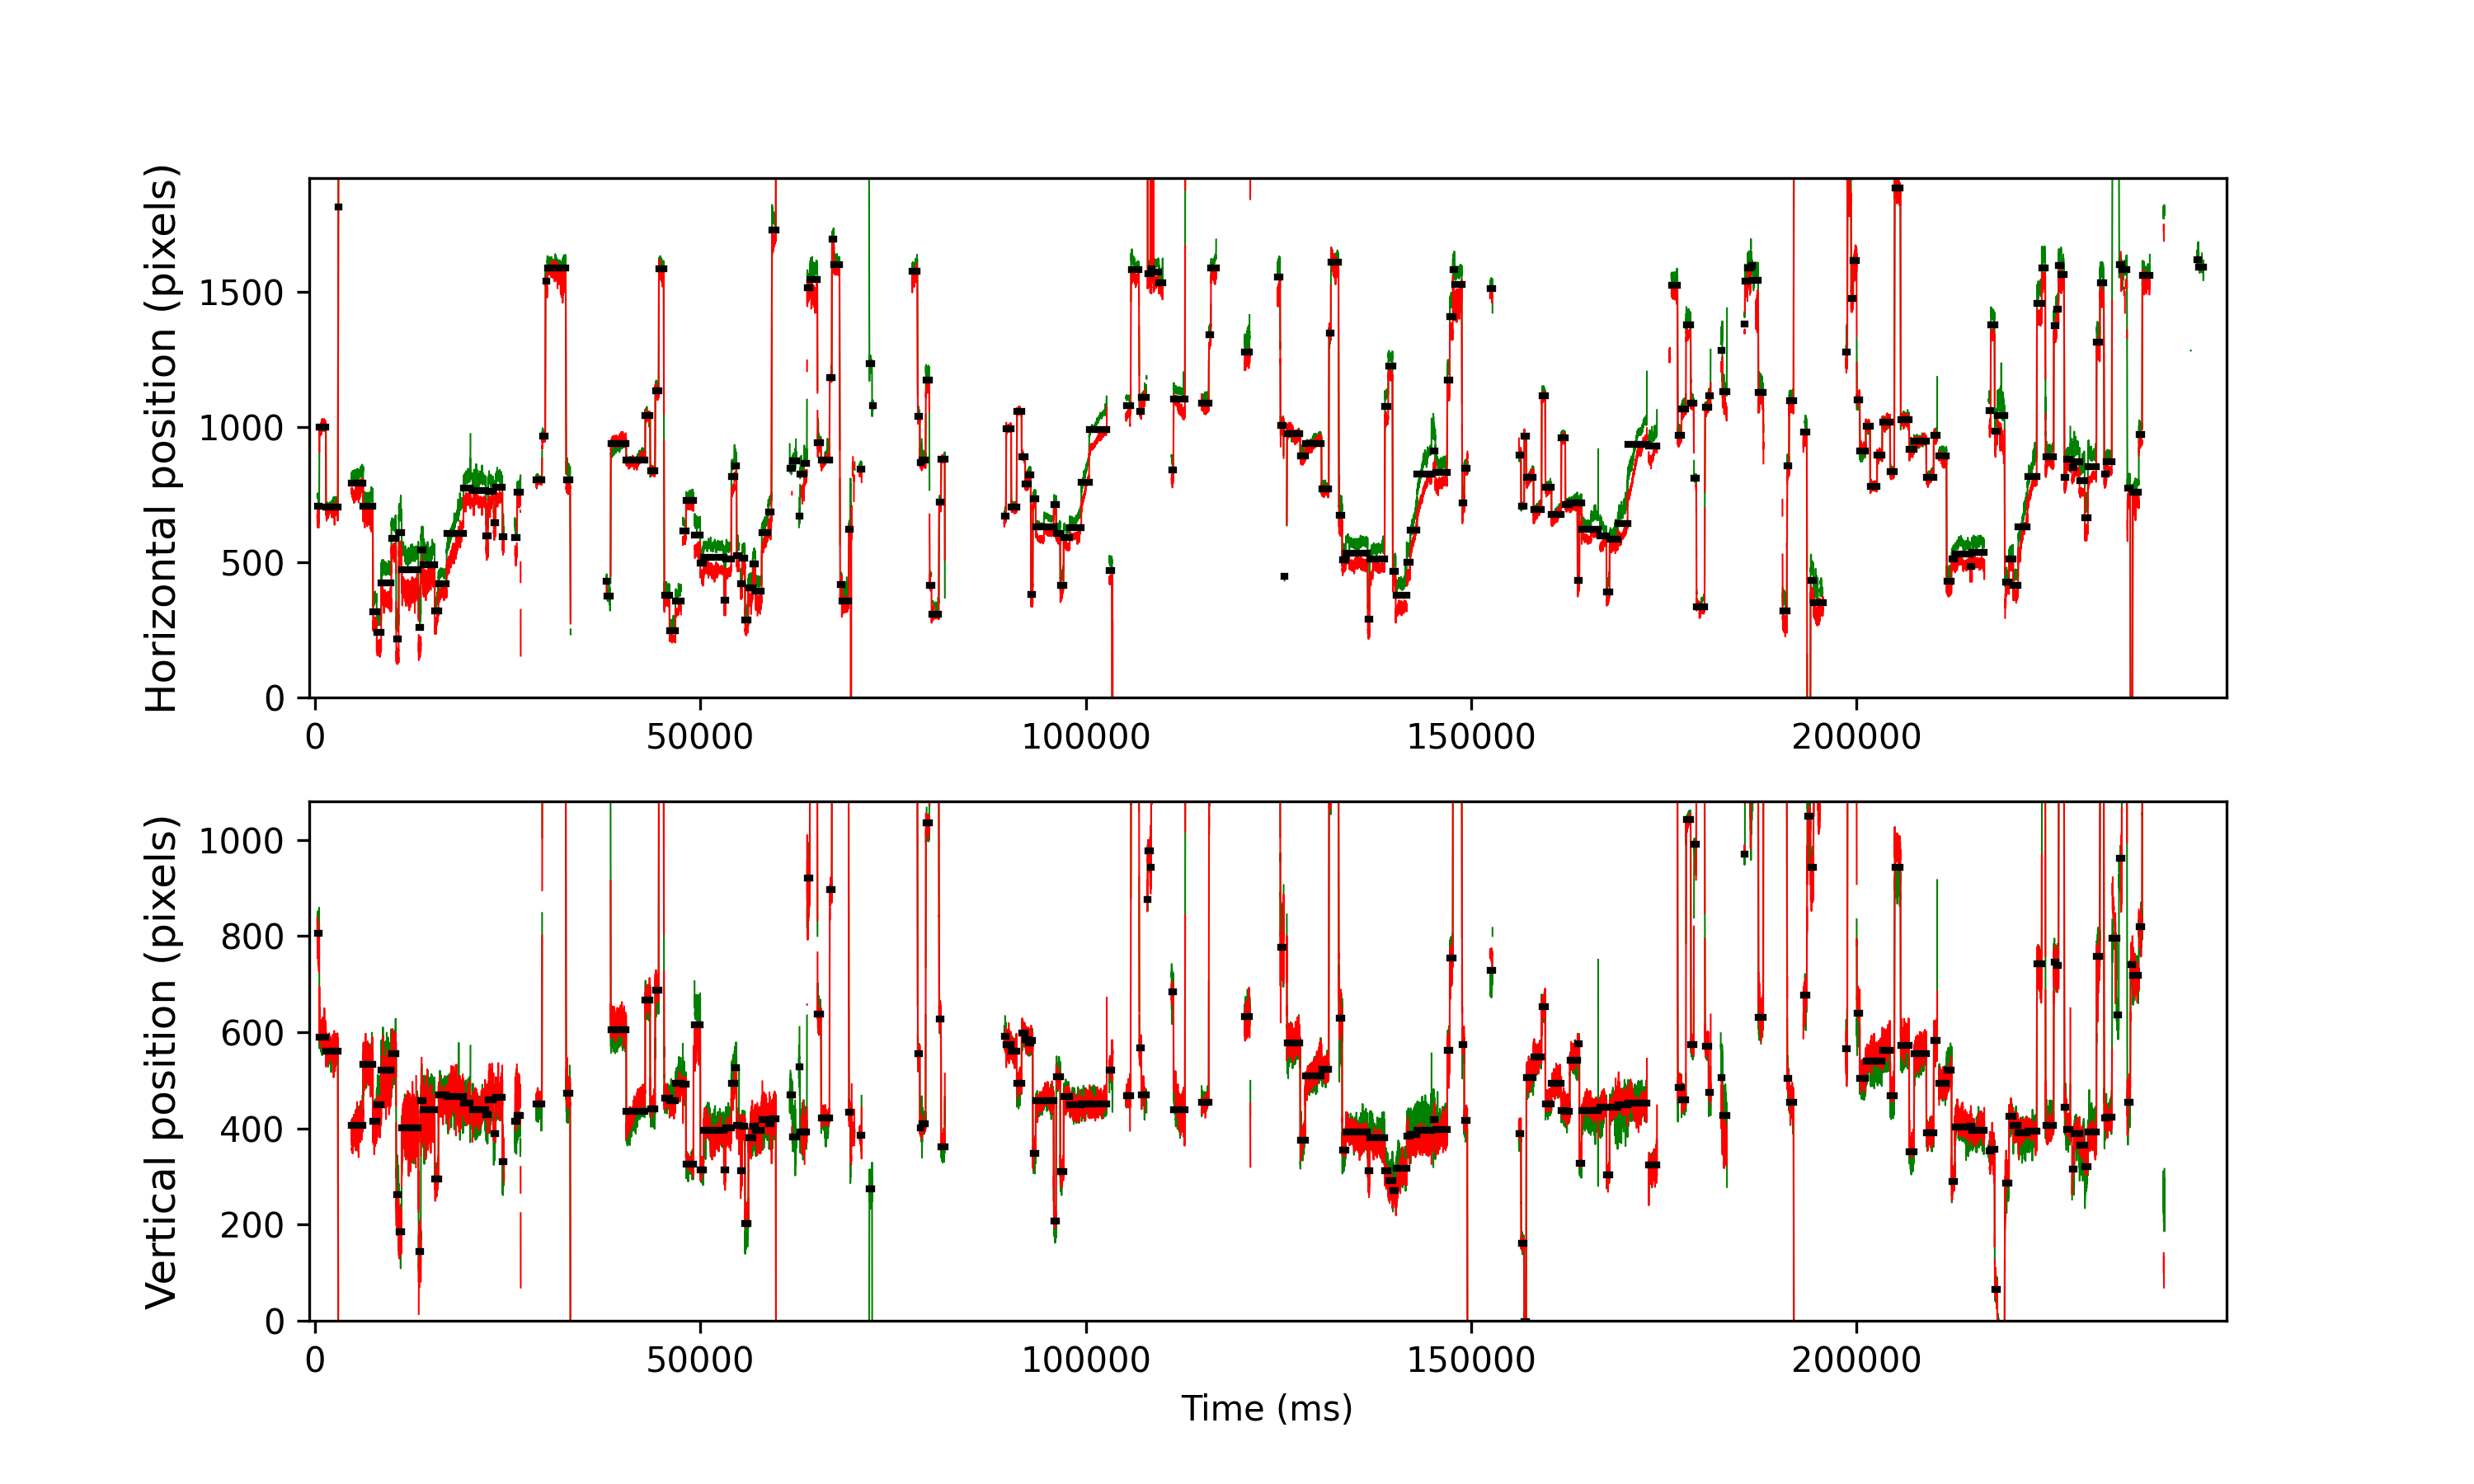

Values plotted in this chart, from the file beside it:
cutoff, start, end, startT, endT, dur, xpos, ypos, flankdataloss, fracinterped, RMSxy, BCEA, fixRangeX, fixRangeY, participant
1.055, 265, 323, 320.7, 556.7, 236, 708.5, 806.0, 1.0, 0.0, 0.6641, 0.7004, 1.519, 2.174, 137_leap_voe_gaze
1.055, 332, 538, 588.7, 1417, 828.0, 1000, 589.5, 0.0, 0.0, 0.3458, 0.2781, 0.9467, 1.648, 137_leap_voe_gaze
1.055, 545, 929, 1441, 2981, 1540, 703.0, 561.0, 0.0, 0.0, 0.3253, 0.2976, 1.145, 1.18, 137_leap_voe_gaze
1.055, 939, 952, 3017, 3073, 56.0, 1812, -202.8, 1.0, 0.0, 2.113, 19.36, 20.64, 13.34, 137_leap_voe_gaze
1.055, 1368, 1746, 4733, 6248, 1516, 793.0, 406.5, 1.0, 0.0, 0.4074, 0.591, 1.426, 1.847, 137_leap_voe_gaze
1.055, 1752, 2061, 6268, 7508, 1240, 707.5, 532.5, 0.0, 0.0, 0.5872, 0.6513, 2.08, 2.127, 137_leap_voe_gaze
1.055, 2070, 2186, 7541, 8009, 468.0, 315.5, 415.0, 0.0, 0.0, 0.5028, 0.4197, 0.9701, 1.683, 137_leap_voe_gaze
1.055, 2192, 2331, 8029, 8589, 560.0, 239.2, 449.2, 0.0, 0.0, 0.4459, 0.4112, 1.052, 1.332, 137_leap_voe_gaze
1.055, 2337, 2661, 8609, 9909, 1300, 424.5, 520.5, 0.0, 0.0, 0.8376, 1.363, 2.606, 2.665, 137_leap_voe_gaze
1.055, 2667, 2811, 9929, 10509, 580.0, 589.0, 555.0, 0.0, 0.0, 0.6302, 0.729, 2.057, 2.174, 137_leap_voe_gaze
1.055, 2824, 2901, 10557, 10869, 312.0, 217.2, 262.5, 0.0, 0.0, 0.5652, 0.7905, 1.87, 1.917, 137_leap_voe_gaze
1.055, 2908, 2991, 10893, 11229, 336.0, 609.0, 184.5, 0.0, 0.0, 0.8474, 1.56, 3.892, 1.812, 137_leap_voe_gaze
1.055, 2997, 3538, 11249, 13416, 2168, 472.0, 401.5, 0.0, 0.001845, 1.217, 3.113, 4.044, 3.682, 137_leap_voe_gaze
1.055, 3547, 3616, 13448, 13728, 280.0, 260.2, 144.8, 0.0, 0.0, 1.065, 2.246, 2.828, 2.852, 137_leap_voe_gaze
1.055, 3623, 3681, 13752, 13988, 236.0, 546.0, 458.5, 0.0, 0.0, 1.199, 3.048, 3.366, 2.817, 137_leap_voe_gaze
1.055, 3687, 4066, 14008, 15528, 1520, 490.5, 438.5, 0.0, 0.0, 0.8201, 1.401, 3.062, 3.506, 137_leap_voe_gaze
1.055, 4072, 4190, 15548, 16024, 476.0, 318.5, 295.5, 0.0, 0.0, 0.354, 0.8383, 1.823, 1.251, 137_leap_voe_gaze
1.055, 4200, 4450, 16060, 17065, 1004, 420.5, 469.0, 0.0, 0.0, 0.4454, 0.3541, 1.66, 1.8, 137_leap_voe_gaze
1.055, 4458, 5001, 17093, 19268, 2176, 607.2, 466.8, 0.0, 0.0, 0.7941, 3.626, 5.47, 2.548, 137_leap_voe_gaze
1.055, 5007, 5227, 19288, 20172, 884.0, 774.5, 453.0, 0.0, 0.0, 0.5388, 0.6518, 1.999, 2.536, 137_leap_voe_gaze
1.055, 5292, 5729, 20428, 22180, 1752, 765.0, 439.0, 0.0, 0.0, 0.4736, 0.5566, 1.765, 2.01, 137_leap_voe_gaze
1.055, 5736, 5794, 22204, 22440, 236.0, 597.5, 428.0, 0.0, 0.0, 0.7584, 0.988, 1.975, 1.917, 137_leap_voe_gaze
1.055, 5801, 5974, 22464, 23160, 696.0, 762.0, 459.5, 0.0, 0.0, 0.5444, 0.6867, 2.384, 2.034, 137_leap_voe_gaze
1.055, 5981, 6044, 23184, 23440, 256.0, 646.5, 389.8, 0.0, 0.0, 0.4071, 0.4282, 1.309, 1.227, 137_leap_voe_gaze
1.055, 6050, 6260, 23460, 24304, 844.0, 776.5, 464.0, 0.0, 0.0, 0.5651, 0.6424, 1.788, 1.882, 137_leap_voe_gaze
1.055, 6270, 6315, 24340, 24524, 184.0, 593.0, 330.5, 0.0, 0.0, 0.8569, 1.086, 2.478, 2.431, 137_leap_voe_gaze
1.055, 6666, 6739, 25924, 26220, 296.0, 592.0, 415.0, 1.0, 0.01351, 1.423, 2.987, 4.044, 3.763, 137_leap_voe_gaze
1.055, 6746, 6846, 26244, 26648, 404.0, 758.0, 427.5, 0.0, 0.0198, 0.7114, 0.7173, 1.94, 2.454, 137_leap_voe_gaze
1.055, 7362, 7546, 28708, 29448, 740.0, 804.0, 451.5, 1.0, 0.0, 0.1989, 0.09196, 0.5727, 0.935, 137_leap_voe_gaze
1.055, 7559, 7654, 29496, 29880, 384.0, 964.8, 1160, 0.0, 0.0, 0.2538, 0.1478, 0.748, 1.005, 137_leap_voe_gaze
1.055, 7665, 7715, 29920, 30124, 204.0, 1538, 1258, 0.0, 0.0, 0.2248, 0.1222, 1.122, 0.4675, 137_leap_voe_gaze
1.055, 7722, 8319, 30148, 32540, 2392, 1589, 1212, 0.0, 0.02174, 0.5709, 1.163, 3.834, 2.408, 137_leap_voe_gaze
1.055, 8335, 8461, 32600, 33108, 508.0, 805.0, 473.5, 0.0, 0.0, 0.6731, 0.925, 2.127, 2.197, 137_leap_voe_gaze
1.055, 9634, 9652, 37796, 37872, 76.0, 430.0, 1120, 1.0, 0.0, 0.6678, 0.894, 1.484, 1.251, 137_leap_voe_gaze
1.055, 9658, 9772, 37892, 38352, 460.0, 376.0, 1153, 0.0, 0.5565, 0.7526, 1.528, 2.408, 2.034, 137_leap_voe_gaze
1.055, 9783, 10277, 38392, 40372, 1980, 939.5, 606.0, 0.0, 0.0, 0.3499, 0.4782, 1.519, 1.473, 137_leap_voe_gaze
1.055, 10283, 10892, 40392, 42832, 2440, 876.5, 435.8, 0.0, 0.0, 0.2392, 0.799, 1.227, 2.244, 137_leap_voe_gaze
1.055, 10898, 11052, 42852, 43472, 620.0, 1042, 666.5, 0.0, 0.0, 0.3934, 0.323, 1.005, 1.367, 137_leap_voe_gaze
1.055, 11063, 11214, 43512, 44120, 608.0, 838.2, 440.5, 0.0, 0.0, 0.2617, 0.1746, 0.7831, 0.9116, 137_leap_voe_gaze
1.055, 11226, 11332, 44164, 44592, 428.0, 1133, 687.0, 0.0, 0.0, 0.395, 0.3364, 1.087, 1.461, 137_leap_voe_gaze
1.055, 11343, 11497, 44632, 45252, 620.0, 1586, 1157, 0.0, 0.0, 0.3111, 0.2786, 1.274, 0.713, 137_leap_voe_gaze
1.055, 11517, 11682, 45328, 45992, 664.0, 378.0, 463.5, 0.0, 0.0, 0.3362, 0.2495, 1.262, 1.029, 137_leap_voe_gaze
1.055, 11688, 11872, 46012, 46752, 740.0, 248.0, 458.0, 0.0, 0.0, 0.2482, 0.175, 0.713, 0.9116, 137_leap_voe_gaze
1.055, 11879, 12057, 46776, 47492, 716.0, 356.5, 493.0, 0.0, 0.0, 0.2651, 0.4096, 0.9467, 1.508, 137_leap_voe_gaze
1.055, 12116, 12214, 47724, 48120, 396.0, 614.5, 492.0, 1.0, 0.0, 0.4082, 0.2436, 0.526, 2.186, 137_leap_voe_gaze
1.055, 12225, 12460, 48160, 49104, 944.0, 728.0, 326.5, 0.0, 0.0, 0.2163, 0.1279, 0.561, 0.9116, 137_leap_voe_gaze
1.055, 12502, 12680, 49268, 49984, 715.9, 599.5, 616.0, 0.0, 0.0, 0.3843, 0.3777, 1.286, 1.438, 137_leap_voe_gaze
1.055, 12687, 12790, 50008, 50424, 416.0, 497.5, 314.0, 0.0, 0.0, 0.2826, 0.2306, 0.6545, 1.578, 137_leap_voe_gaze
1.055, 12796, 13445, 50444, 53044, 2600, 518.5, 396.2, 0.0, 0.0, 0.3534, 0.4283, 2.338, 1.835, 137_leap_voe_gaze
1.055, 13456, 13504, 53084, 53280, 196.0, 359.0, 313.5, 0.0, 0.0, 0.2066, 0.1063, 0.3857, 0.713, 137_leap_voe_gaze
1.055, 13511, 13685, 53304, 54004, 700.0, 511.5, 402.0, 0.0, 0.0, 0.2861, 0.1841, 0.7597, 1.169, 137_leap_voe_gaze
1.055, 13692, 13790, 54028, 54424, 396.0, 815.5, 494.5, 0.0, 0.0, 0.532, 0.6306, 2.069, 1.508, 137_leap_voe_gaze
1.055, 13796, 13855, 54444, 54684, 240.0, 857.2, 526.5, 0.0, 0.0, 0.335, 0.2258, 0.6311, 0.9116, 137_leap_voe_gaze
1.055, 13865, 13936, 54720, 55008, 288.0, 523.5, 406.5, 0.0, 0.0, 0.3493, 0.2459, 0.8883, 1.075, 137_leap_voe_gaze
1.055, 13992, 14039, 55228, 55420, 192.0, 421.0, 312.0, 0.0, 0.0, 0.3248, 0.3078, 0.8649, 1.145, 137_leap_voe_gaze
1.055, 14045, 14127, 55440, 55772, 332.0, 516.0, 404.0, 0.0, 0.0, 0.4257, 0.3503, 1.262, 1.18, 137_leap_voe_gaze
1.055, 14135, 14239, 55800, 56220, 420.0, 285.5, 202.0, 0.0, 0.0, 0.3299, 0.5394, 1.134, 1.601, 137_leap_voe_gaze
1.055, 14248, 14382, 56252, 56792, 540.0, 404.0, 380.5, 0.0, 0.0, 0.5213, 0.5538, 1.94, 2.267, 137_leap_voe_gaze
1.055, 14385, 14464, 56800, 57120, 320.0, 495.0, 405.0, 0.0, 0.0, 0.5578, 0.7243, 1.554, 1.531, 137_leap_voe_gaze
1.055, 14473, 14669, 57152, 57940, 788.0, 392.0, 395.5, 0.0, 0.0, 0.722, 1.094, 2.209, 2.01, 137_leap_voe_gaze
... 203 more rows
